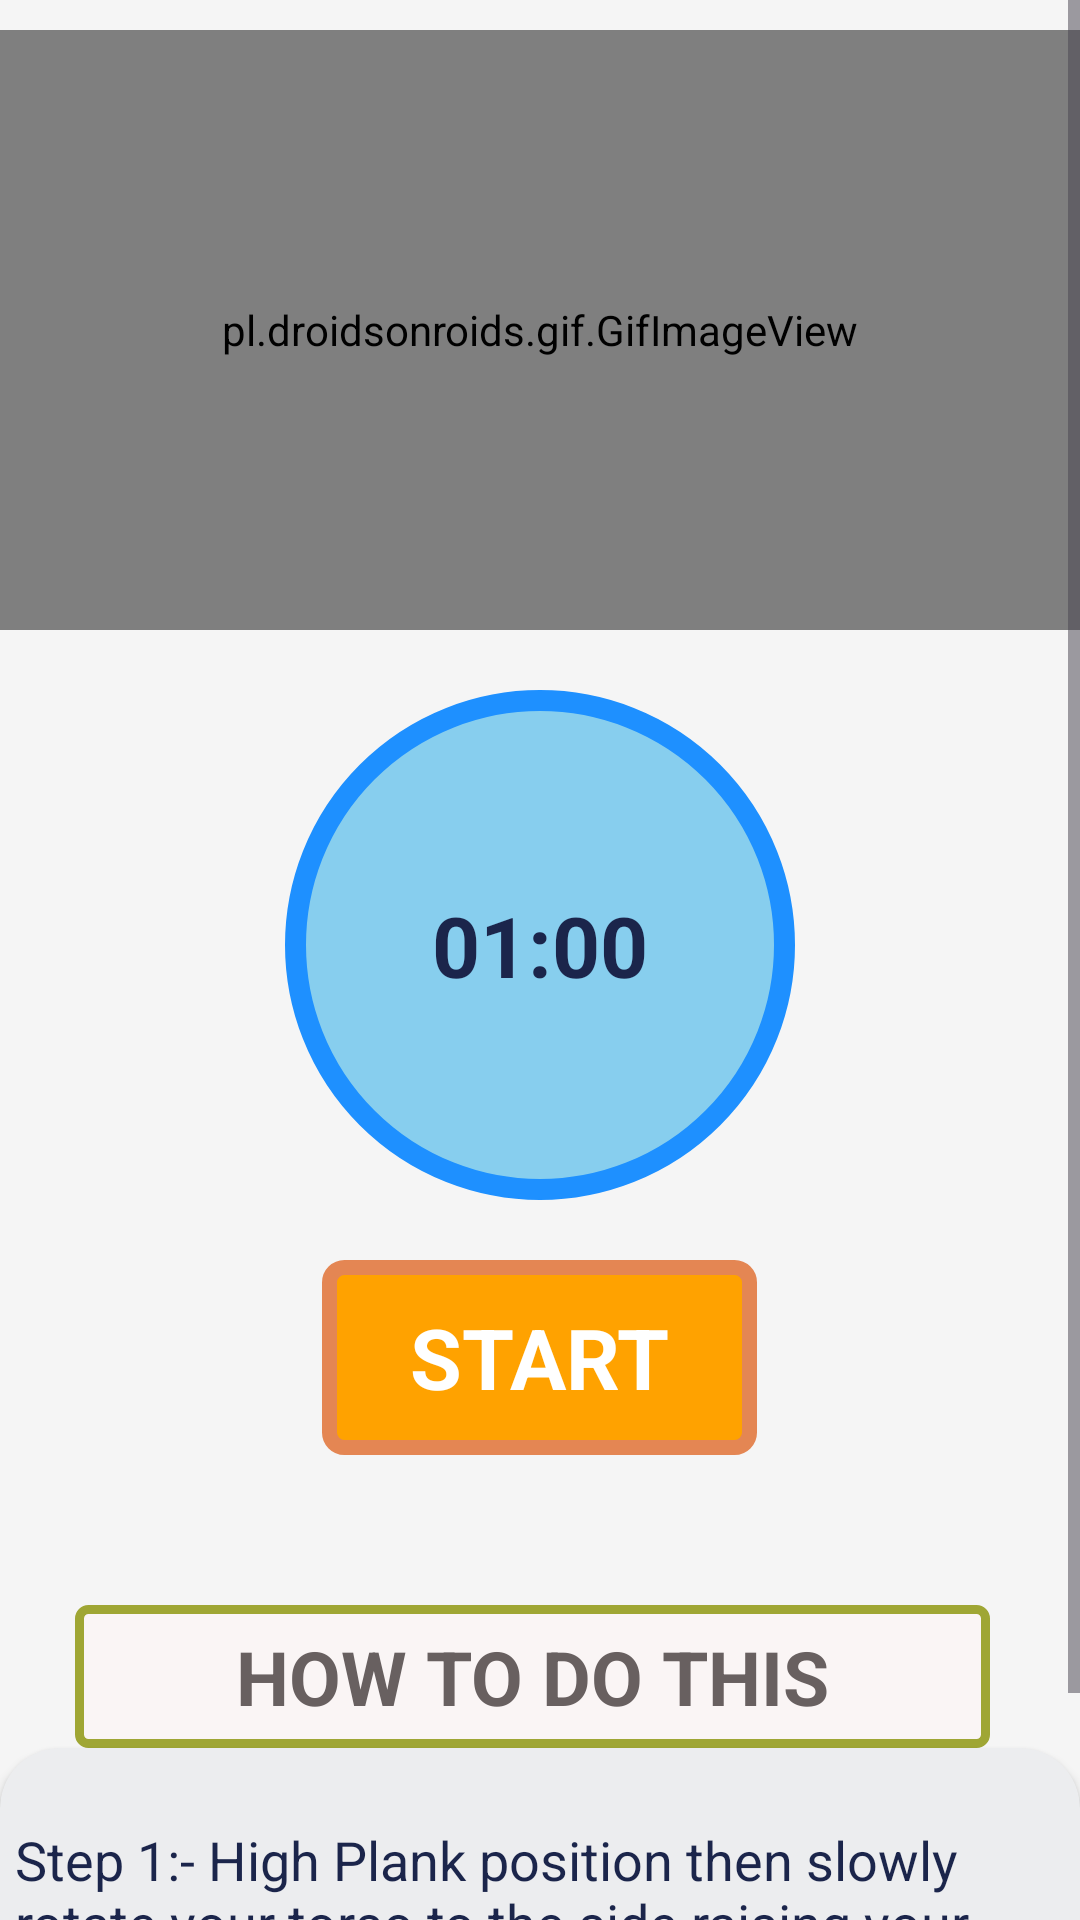

Produce the Android XML layout that renders to this screen, including the resource entries it uses.
<!-- AndroidManifest.xml: application theme Theme.Yoga_app -->
<!-- res/layout/activity_bow10.xml -->
<?xml version="1.0" encoding="utf-8"?>
<RelativeLayout xmlns:android="http://schemas.android.com/apk/res/android"
    xmlns:app="http://schemas.android.com/apk/res-auto"
    android:layout_width="match_parent"
    android:layout_height="match_parent"
    android:background="@color/app_bg">

    <ScrollView
        android:layout_width="match_parent"
        android:layout_height="match_parent">

        <LinearLayout
            android:layout_width="match_parent"
            android:layout_height="match_parent"
            android:orientation="vertical">

            <pl.droidsonroids.gif.GifImageView
                android:layout_width="fill_parent"
                android:layout_height="200dp"
                android:layout_marginTop="10dp"
                android:src="@drawable/exersice_10" />

            <FrameLayout
                android:layout_width="170dp"
                android:layout_height="170dp"
                android:layout_gravity="center_horizontal"
                android:layout_marginTop="20dp"
                android:background="@drawable/button_bg">

                <TextView
                    android:id="@+id/time"
                    android:layout_width="match_parent"
                    android:layout_height="match_parent"
                    android:gravity="center"
                    android:text="01:00"
                    android:textColor="@color/text_primary"
                    android:textSize="28sp"
                    android:textStyle="bold" />
            </FrameLayout>

            <FrameLayout
                android:layout_width="wrap_content"
                android:layout_height="wrap_content"
                android:layout_gravity="center_horizontal"
                android:layout_marginTop="20dp"
                android:background="@drawable/button_bg2">

                <TextView
                    android:id="@+id/startbutton"
                    android:layout_width="wrap_content"
                    android:layout_height="wrap_content"
                    android:minWidth="145dp"
                    android:minHeight="65dp"
                    android:gravity="center"
                    android:text="START"
                    android:textColor="@color/white"
                    android:textSize="28sp"
                    android:textStyle="bold" />
            </FrameLayout>

            <TextView
                android:layout_width="305dp"
                android:layout_height="wrap_content"
                android:layout_marginStart="25dp"
                android:layout_marginLeft="35dp"
                android:layout_marginTop="50dp"
                android:background="@drawable/button_ji"
                android:padding="7dp"
                android:text="HOW TO DO THIS"
                android:textAlignment="center"
                android:textColor="@color/how_to_text"
                android:textSize="25sp"
                android:textStyle="bold" />

            <androidx.cardview.widget.CardView
                android:layout_width="match_parent"
                android:layout_height="match_parent"
                android:layout_marginBottom="10dp"
                app:cardBackgroundColor="@color/how_to_card_bg"
                app:cardCornerRadius="20dp">

                <LinearLayout
                    android:layout_width="wrap_content"
                    android:layout_height="wrap_content"
                    android:layout_marginStart="5dp"
                    android:layout_marginLeft="5dp"
                    android:layout_marginTop="25dp"
                    android:layout_marginEnd="5dp"
                    android:background="@color/how_to_card_bg"
                    android:orientation="horizontal">

                    <TextView
                        android:layout_width="match_parent"
                        android:layout_height="wrap_content"
                        android:background="@color/how_to_card_bg"
                        android:text="@string/pose10"
                        android:textColor="@color/text_primary"
                        android:textSize="18sp" />
                </LinearLayout>

            </androidx.cardview.widget.CardView>

        </LinearLayout>

    </ScrollView>

    <androidx.cardview.widget.CardView
        android:layout_width="match_parent"
        android:layout_height="wrap_content" />

</RelativeLayout>
<!-- resources referenced by this layout -->
<resources>
  <color name="app_bg">#F5F5F5</color>
  <color name="how_to_card_bg">#ECEDEF</color>
  <color name="how_to_text">#686060</color>
  <color name="text_primary">#1B254B</color>
  <color name="white">#FFFFFFFF</color>
  <!-- drawable button_bg (drawable) -->
  <selector xmlns:android="http://schemas.android.com/apk/res/android">
  
      
      <item android:state_pressed="true">
          <shape android:shape="oval">
              <stroke android:color="#1E90FF" android:width="7dp"/>
              <solid android:color="#4682B4"/> 
              <size android:width="170dp" android:height="170dp"/>
          </shape>
      </item>
  
      
      <item>
          <shape android:shape="oval">
              <stroke android:color="#1E90FF" android:width="7dp"/>
              <solid android:color="#87CEEE"/> 
              <size android:width="170dp" android:height="170dp"/>
          </shape>
      </item>
  
  </selector>
  <!-- drawable button_bg2 (drawable) -->
  <?xml version="1.0" encoding="utf-8"?>
  <selector xmlns:android="http://schemas.android.com/apk/res/android">
      <item>
          <shape android:shape="rectangle">
              <solid android:color="#FFA200"/>
              <stroke android:color="#E48653" android:width="5dp" />
              <corners android:radius="5dp" />
              <size android:width="145dp" android:height="65dp" />
          </shape>
      </item>
  </selector>
  <!-- drawable button_ji (drawable) -->
  <?xml version="1.0" encoding="utf-8"?>
  <selector xmlns:android="http://schemas.android.com/apk/res/android">
  
      <item
  
          >
  
          <shape android:shape="rectangle">
  
  
              <stroke android:color="#9FA634" android:width="3dp"></stroke>
                  <solid android:color="#FAF5F5"></solid>
              <corners android:radius="3dp"></corners>
              <size android:width="85dp" android:height="35dp"/>
  
  
          </shape>
  
      </item>
  
  </selector>
  <string name="pose10">    Step 1:- High Plank position then slowly rotate your torso to the side raising your arm till it gets ihlihe with the other one. \n\n
                               Step 2:- Then return to the initial position.
                              </string>
  <style name="Theme.Yoga_app" parent="Base.Theme.Yoga_app" />
  <style name="Base.Theme.Yoga_app" parent="Theme.Material3.DayNight.NoActionBar">
          <item name="colorPrimary">@color/toolbar_bg</item>
          <item name="colorOnPrimary">@color/white</item>
          <item name="colorSecondary">@color/toolbar_bg_alt</item>
          <item name="colorOnSecondary">@color/white</item>
          <item name="android:statusBarColor">@color/toolbar_bg</item>
          <item name="android:navigationBarColor">@color/app_bg</item>
          <item name="android:windowLightStatusBar">true</item>
          <item name="android:windowLightNavigationBar" tools:targetApi="27">true</item>
      </style>
  <color name="toolbar_bg">#1B254B</color>
  <color name="toolbar_bg_alt">#3F51B5</color>
</resources>
